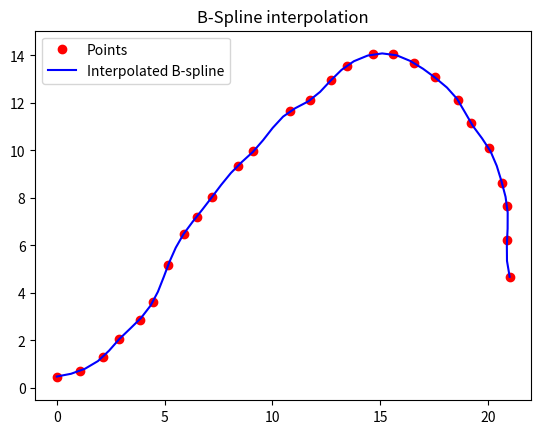

Recreate this plot in Python.
import numpy as np

from scipy import interpolate


import matplotlib.pyplot as plt


#x = np.arange(0, 2*np.pi+np.pi/4, 2*np.pi/8)

#y = np.sin(x)


data =[['0.00', '0.04'], [ '0.09', '0.06' ],

  [ '0.18', '0.11' ], [ '0.24', '0.17' ],

  [ '0.32', '0.24' ], [ '0.37', '0.30' ],

  [ '0.43', '0.43' ], [ '0.49', '0.54' ],

  [ '0.54', '0.60' ], [ '0.60', '0.67' ],

  [ '0.70', '0.78' ], [ '0.76', '0.83' ],

  [ '0.90', '0.97' ], [ '0.98', '1.01' ],

  [ '1.06', '1.08' ], [ '1.12', '1.13' ],

  [ '1.22', '1.17' ], [ '1.30', '1.17' ],

  [ '1.38', '1.14' ], [ '1.46', '1.09' ],

  [ '1.55', '1.01' ], [ '1.60', '0.93' ],

  [ '1.67', '0.84' ], [ '1.72', '0.72' ],

  [ '1.74', '0.64' ], [ '1.74', '0.52' ],

  [ '1.75', '0.39']]


for i, w in enumerate(data):
        data[i][0] = float(data[i][0]) * 12.0
        data[i][1] = float(data[i][1]) * 12.0

ctr = np.array(data)


x=ctr[:,0]
y=ctr[:,1]


#x=np.append(x,x[0])

#y=np.append(y,y[0])


tck,u = interpolate.splprep([x,y],k=3,s=0)

u=np.linspace(0,1,num=50,endpoint=True)

out = interpolate.splev(u,tck)

print(out)

plt.figure()

plt.plot(x, y, 'ro', out[0], out[1], 'b')

plt.legend(['Points', 'Interpolated B-spline', 'True'],loc='best')

plt.axis([min(x)-1, max(x)+1, min(y)-1, max(y)+1])

plt.title('B-Spline interpolation')

plt.show()